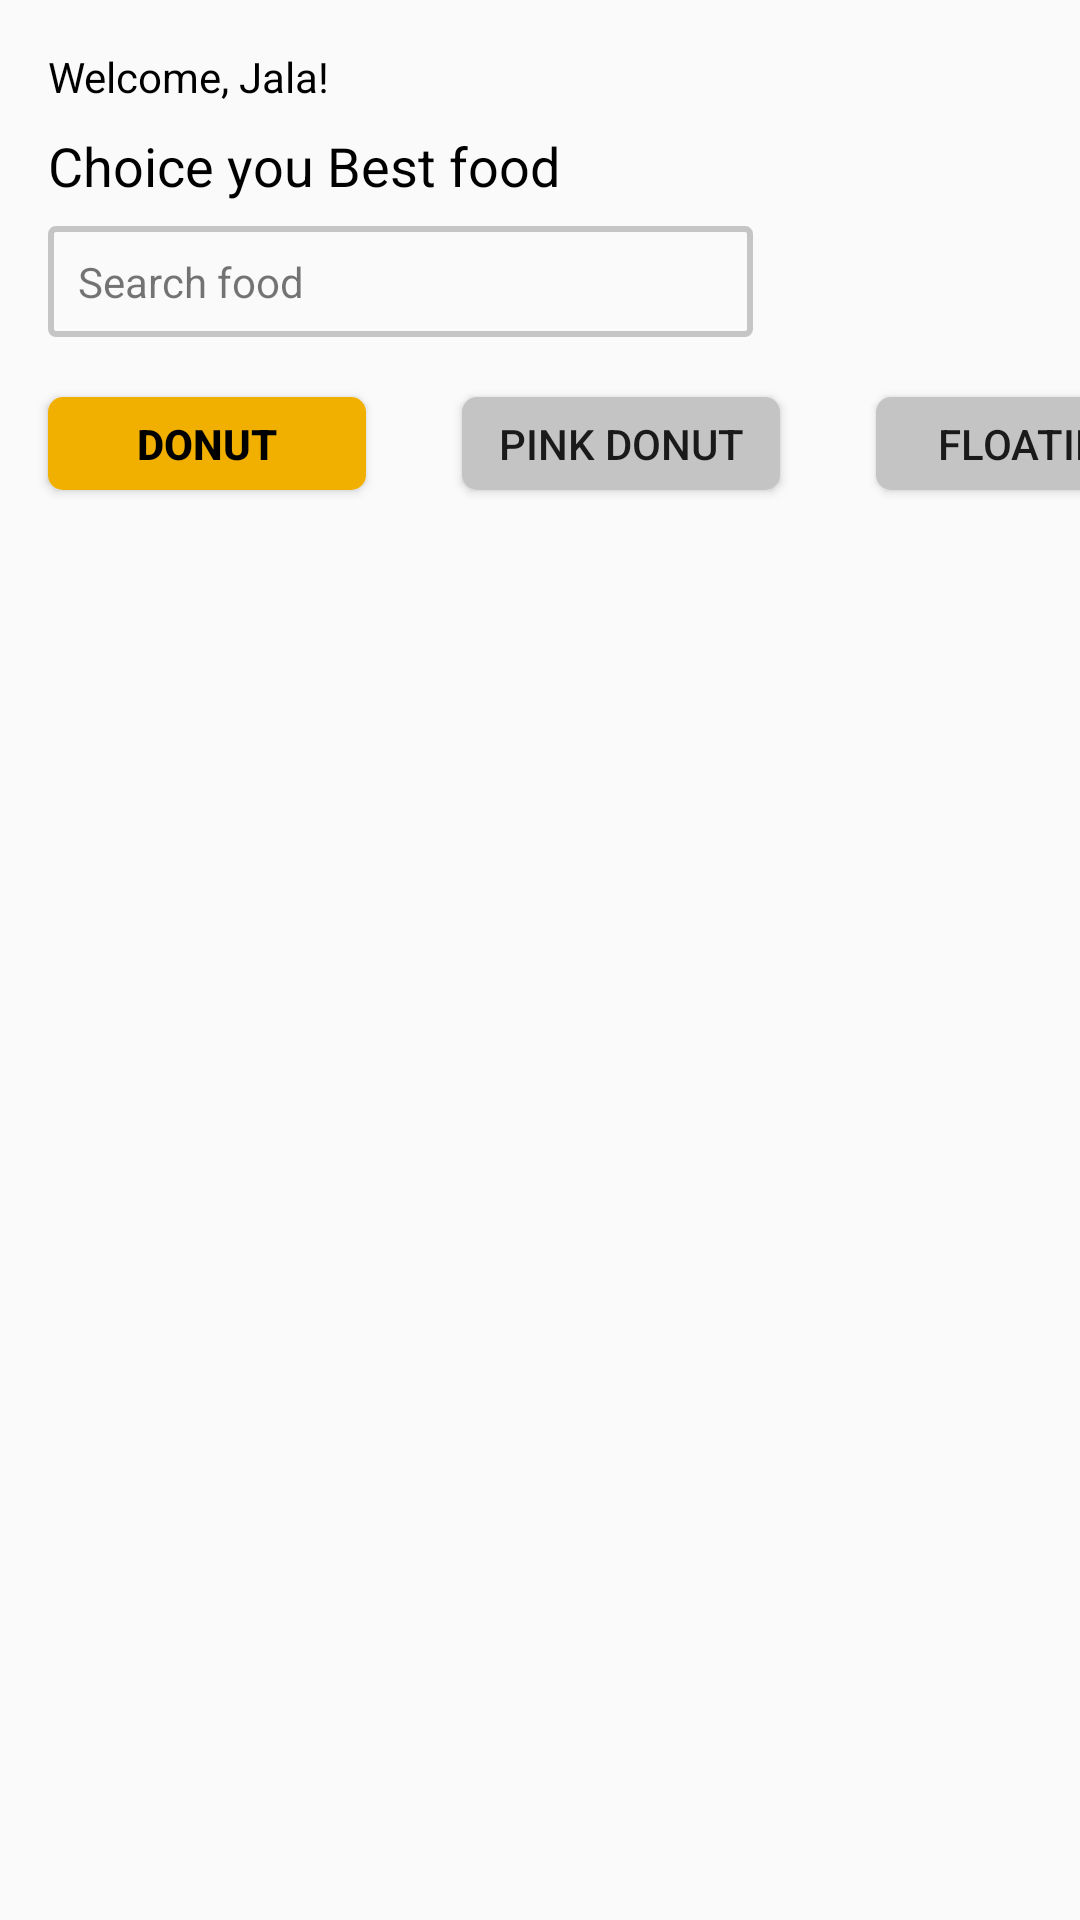

Produce the Android XML layout that renders to this screen, including the resource entries it uses.
<!-- AndroidManifest.xml: application theme Theme.Gk_1 -->
<!-- res/layout/activity_main.xml -->
<?xml version="1.0" encoding="utf-8"?>
<androidx.constraintlayout.widget.ConstraintLayout xmlns:android="http://schemas.android.com/apk/res/android"
    xmlns:app="http://schemas.android.com/apk/res-auto"
    xmlns:tools="http://schemas.android.com/tools"
    android:layout_width="match_parent"
    android:layout_height="match_parent"
    tools:context=".MainActivity">

    <androidx.recyclerview.widget.RecyclerView
        android:id="@+id/rvItemList"
        android:layout_width="406dp"
        android:layout_height="0dp"
        app:layout_constraintBottom_toBottomOf="parent"
        app:layout_constraintEnd_toEndOf="parent"
        app:layout_constraintStart_toStartOf="parent"
        app:layout_constraintTop_toBottomOf="@+id/view" />

    <View
        android:id="@+id/view"
        android:layout_width="413dp"
        android:layout_height="195dp"
        app:layout_constraintEnd_toEndOf="parent"
        app:layout_constraintHorizontal_bias="1.0"
        app:layout_constraintStart_toStartOf="parent"
        app:layout_constraintTop_toTopOf="parent" />

    <TextView
        android:id="@+id/textView"
        android:layout_width="wrap_content"
        android:layout_height="wrap_content"
        android:layout_marginStart="16dp"
        android:layout_marginLeft="16dp"
        android:layout_marginTop="16dp"
        android:text="Welcome, Jala!"
        android:textColor="#000000"
        app:layout_constraintStart_toStartOf="parent"
        app:layout_constraintTop_toTopOf="@+id/view" />

    <TextView
        android:id="@+id/textView2"
        android:layout_width="wrap_content"
        android:layout_height="wrap_content"
        android:layout_marginTop="8dp"
        android:text="Choice you Best food"
        android:textColor="#000000"
        android:textSize="18dp"
        app:layout_constraintStart_toStartOf="@+id/textView"
        app:layout_constraintTop_toBottomOf="@+id/textView" />

    <TextView
        android:id="@+id/textView3"
        android:layout_width="235dp"
        android:layout_height="37dp"
        android:layout_marginTop="8dp"
        android:background="@drawable/vien_tim"

        android:gravity="center_vertical"
        android:paddingLeft="10dp"
        android:text="Search food"
        app:layout_constraintStart_toStartOf="@+id/textView2"
        app:layout_constraintTop_toBottomOf="@+id/textView2" />

    <Button
        android:id="@+id/btnDonut"
        android:layout_width="106dp"
        android:layout_height="31dp"
        android:layout_marginTop="20dp"
        android:background="@drawable/stroke_1"
        android:text="Donut"
        android:textColor="#000000"
        android:textStyle="bold"
        app:layout_constraintStart_toStartOf="@+id/textView3"
        app:layout_constraintTop_toBottomOf="@+id/textView3" />

    <Button
        android:id="@+id/btnPink"
        android:layout_width="106dp"
        android:layout_height="31dp"
        android:layout_marginStart="32dp"
        android:layout_marginLeft="32dp"
        android:layout_marginTop="20dp"
        android:background="@drawable/stroke_2"
        android:text="Pink Donut"
        app:layout_constraintStart_toEndOf="@+id/btnDonut"
        app:layout_constraintTop_toBottomOf="@+id/textView3" />

    <Button
        android:id="@+id/btnfloat"
        android:layout_width="106dp"
        android:layout_height="31dp"
        android:layout_marginStart="32dp"
        android:layout_marginLeft="32dp"
        android:background="@drawable/stroke_2"
        android:text="Floating"
        app:layout_constraintStart_toEndOf="@+id/btnPink"
        app:layout_constraintTop_toTopOf="@+id/btnPink" />

</androidx.constraintlayout.widget.ConstraintLayout>
<!-- resources referenced by this layout -->
<resources>
  <!-- drawable stroke_1 (drawable) -->
  <?xml version="1.0" encoding="utf-8"?>
  <shape xmlns:android="http://schemas.android.com/apk/res/android">
      <corners android:radius="15px"></corners>
      <solid android:color="#F1B000"></solid>
  </shape>
  <!-- drawable stroke_2 (drawable) -->
  <?xml version="1.0" encoding="utf-8"?>
  <shape xmlns:android="http://schemas.android.com/apk/res/android">
      <corners android:radius="15px"></corners>
      <solid android:color="#C4C4C4"></solid>
  </shape>
  <!-- drawable vien_tim (drawable) -->
  <?xml version="1.0" encoding="utf-8"?>
  <shape xmlns:android="http://schemas.android.com/apk/res/android" android:shape="rectangle">
     <stroke android:color="#c5c5c5" android:width="2dp"></stroke>
     <corners android:radius="5px"></corners>
  </shape>
  <style name="Theme.Gk_1" parent="Theme.AppCompat.DayNight">
          
          <item name="colorPrimary">@color/purple_500</item>
          <item name="colorPrimaryVariant">@color/purple_700</item>
          <item name="colorOnPrimary">@color/white</item>
          
          <item name="colorSecondary">@color/teal_200</item>
          <item name="colorSecondaryVariant">@color/teal_700</item>
          <item name="colorOnSecondary">@color/black</item>
          
          <item name="android:statusBarColor" tools:targetApi="l">?attr/colorPrimaryVariant</item>
          
      </style>
  <!-- not gathered from this repository: default colours our renderer supplied (Android Studio template values) -->
  <color name="purple_500">#FF6200EE</color>
  <color name="purple_700">#FF3700B3</color>
  <color name="teal_200">#FF03DAC5</color>
  <color name="teal_700">#FF018786</color>
  <color name="black">#FF000000</color>
  <color name="white">#FFFFFFFF</color>
</resources>
